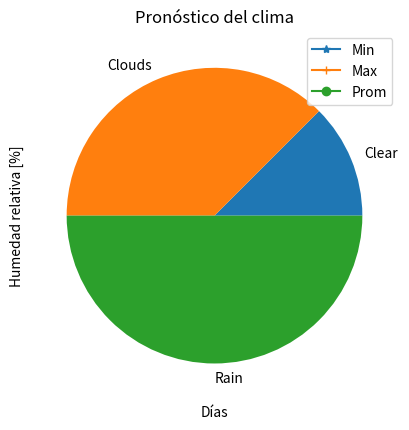

Generate this figure with matplotlib:
import time
import matplotlib.pyplot as plt
import numpy as np
from collections import Counter

datosClima = {'lat': 28.5421,
               'lon': -81.379,
               'timezone': 'America/New_York',
               'timezone_offset': -18000,
               'current': {'dt': 1699457053,
                           'sunrise': 1699443748,
                           'sunset': 1699482964,
                           'temp': 25.17,
                           'feels_like': 25.57,
                           'pressure': 1020,
                           'humidity': 70,
                           'dew_point': 19.31,
                           'uvi': 2.86,
                           'clouds': 0,
                           'visibility': 10000,
                           'wind_speed': 2.06,
                           'wind_deg': 40,
                           'weather': [{'id': 800,
                                        'main': 'Clear',
                                        'description': 'clear sky',
                                        'icon': '01d'}]},
               'daily': [{'dt': 1699462800,
                          'sunrise': 1699443748,
                          'sunset': 1699482964,
                          'moonrise': 1699427940,
                          'moonset': 1699474020,
                          'moon_phase': 0.85,
                          'temp': {'day': 26.33,
                                   'min': 18.78,
                                   'max': 29.34,
                                   'night': 21.13,
                                   'eve': 24.35,
                                   'morn': 19.87},
                          'feels_like': {'day': 26.33,
                                         'night': 21.34,
                                         'eve': 24.46,
                                         'morn': 20.13},
                          'pressure': 1020,
                          'humidity': 58,
                          'dew_point': 17.41,
                          'wind_speed': 3.5,
                          'wind_deg': 114,
                          'wind_gust': 6.25,
                          'weather': [{'id': 800,
                                       'main': 'Clear',
                                       'description': 'clear sky',
                                       'icon': '01d'}],
                          'clouds': 0,
                          'pop': 0.02,
                          'uvi': 5.52},
                         {'dt': 1699549200,
                          'sunrise': 1699530195,
                          'sunset': 1699569329,
                          'moonrise': 1699517580,
                          'moonset': 1699562040,
                          'moon_phase': 0.88,
                          'temp': {'day': 28.03,
                                   'min': 19.25,
                                   'max': 29.37,
                                   'night': 21.93,
                                   'eve': 25.17,
                                   'morn': 19.25},
                          'feels_like': {'day': 28.22,
                                         'night': 22.22,
                                         'eve': 25.18,
                                         'morn': 19.53},
                          'pressure': 1018,
                          'humidity': 47,
                          'dew_point': 15.66,
                          'wind_speed': 3.69,
                          'wind_deg': 119,
                          'wind_gust': 7.57,
                          'weather': [{'id': 803,
                                       'main': 'Clouds',
                                       'description': 'broken clouds',
                                       'icon': '04d'}],
                          'clouds': 55,
                          'pop': 0,
                          'uvi': 5.35},
                         {'dt': 1699635600,
                          'sunrise': 1699616641,
                          'sunset': 1699655694,
                          'moonrise': 1699607160,
                          'moonset': 1699650060,
                          'moon_phase': 0.91,
                          'temp': {'day': 28.93,
                                   'min': 20.44,
                                   'max': 30.81,
                                   'night': 24.27,
                                   'eve': 27.42,
                                   'morn': 20.87},
                          'feels_like': {'day': 30.34,
                                         'night': 24.71,
                                         'eve': 27.9,
                                         'morn': 21.36},
                          'pressure': 1018,
                          'humidity': 56,
                          'dew_point': 19.35,
                          'wind_speed': 3.23,
                          'wind_deg': 198,
                          'wind_gust': 7.37,
                          'weather': [{'id': 500,
                                       'main':'Rain',
                                       'description':
                                       'light rain',
                                       'icon': '10d'}],
                          'clouds': 48,
                          'pop': 0.4,
                          'rain': 0.24,
                          'uvi': 5.64},
                         {'dt': 1699722000,
                          'sunrise': 1699703088,
                          'sunset': 1699742061,
                          'moonrise': 1699696860,
                          'moonset': 1699738200,
                          'moon_phase': 0.94,
                          'temp': {'day': 30.8,
                                   'min': 21.76,
                                   'max': 30.8,
                                   'night': 23.46,
                                   'eve': 25.13,
                                   'morn': 21.76},
                          'feels_like': {'day': 31.58,
                                         'night': 23.98,
                                         'eve': 25.6,
                                         'morn': 22.26},
                          'pressure': 1018,
                          'humidity': 46,
                          'dew_point': 17.97,
                          'wind_speed': 3.32,
                          'wind_deg': 101,
                          'wind_gust': 6.05,
                          'weather': [{'id': 500,
                                       'main':
                                       'Rain', 'description':
                                       'light rain',
                                       'icon': '10d'}],
                          'clouds': 38,
                          'pop': 0.3,
                          'rain': 0.35,
                          'uvi': 5.67},
                         {'dt': 1699808400,
                          'sunrise': 1699789536,
                          'sunset': 1699828430,
                          'moonrise': 1699786740,
                          'moonset': 1699826580,
                          'moon_phase': 0.98,
                          'temp': {'day': 27.17,
                                   'min': 19.81,
                                   'max': 27.17,
                                   'night': 19.81,
                                   'eve': 20.53,
                                   'morn': 20.92},
                          'feels_like': {'day': 28.38,
                                         'night': 20.07,
                                         'eve': 20.73,
                                         'morn': 21.47},
                          'pressure': 1019,
                          'humidity': 61,
                          'dew_point': 18.93,
                          'wind_speed': 6.4,
                          'wind_deg': 15,
                          'wind_gust': 11.49,
                          'weather': [{'id': 500,
                                       'main': 'Rain',
                                       'description': 'light rain',
                                       'icon': '10d'}],
                          'clouds': 85,
                          'pop': 0.3,
                          'rain': 0.11,
                          'uvi': 6},
                         {'dt': 1699894800,
                          'sunrise': 1699875983,
                          'sunset': 1699914800,
                          'moonrise': 1699876800,
                          'moonset': 1699915320,
                          'moon_phase': 0,
                          'temp': {'day': 24.02,
                                   'min': 20.06,
                                   'max': 24.25,
                                   'night': 20.84,
                                   'eve': 21.01,
                                   'morn': 20.59},
                          'feels_like': {'day': 24.23,
                                         'night': 20.68,
                                         'eve': 21.02,
                                         'morn': 20.9},
                          'pressure': 1020,
                          'humidity': 67,
                          'dew_point': 17.6,
                          'wind_speed': 7.18,
                          'wind_deg': 37,
                          'wind_gust': 12.25,
                          'weather': [{'id': 500,
                                       'main': 'Rain',
                                       'description': 'light rain',
                                       'icon': '10d'}],
                          'clouds': 88,
                          'pop': 0.53,
                          'rain': 0.95,
                          'uvi': 6}, {'dt': 1699981200,
                                      'sunrise': 1699962431,
                                      'sunset': 1700001171,
                                      'moonrise': 1699967040,
                                      'moonset': 1700004360,
                                      'moon_phase': 0.04,
                                      'temp': {'day': 23.73,
                                               'min': 18.78,
                                               'max': 23.73,
                                               'night': 18.78,
                                               'eve': 19.28,
                                               'morn': 19.11},
                                      'feels_like': {'day': 23.2,
                                                     'night': 18.18,
                                                     'eve': 18.67,
                                                     'morn': 18.56},
                                      'pressure': 1023,
                                      'humidity': 40,
                                      'dew_point': 9.21,
                                      'wind_speed': 7.96,
                                      'wind_deg': 54,
                                      'wind_gust': 11,
                                      'weather': [{'id': 801,
                                                   'main': 'Clouds',
                                                   'description': 'few clouds',
                                                   'icon': '02d'}],
                                      'clouds': 19,
                                      'pop': 0.04,
                                      'uvi': 6},
                         {'dt': 1700067600,
                          'sunrise': 1700048879,
                          'sunset': 1700087544,
                          'moonrise': 1700057340,
                          'moonset': 1700094000,
                          'moon_phase': 0.08,
                          'temp': {'day': 24.7,
                                   'min': 18.45,
                                   'max': 24.7,
                                   'night': 21.33,
                                   'eve': 20.87,
                                   'morn': 18.45},
                          'feels_like': {'day': 24.24,
                                         'night': 20.77,
                                         'eve': 20.32,
                                         'morn': 17.89},
                          'pressure': 1024,
                          'humidity': 39,
                          'dew_point': 10.05,
                          'wind_speed': 7.94,
                          'wind_deg': 62,
                          'wind_gust': 11.64,
                          'weather': [{'id': 803,
                                       'main': 'Clouds',
                                       'description':'broken clouds',
                                       'icon': '04d'}],
                          'clouds': 58,
                          'pop': 0,
                          'uvi': 6}]}

#for claves in datosClima.keys():
#    print(claves)
prono = datosClima["daily"]
#print(type(prono))
#for ele in prono:
#    print(type(ele))
#for claves in prono[0].keys():
#    print(claves)
temp = prono[0]
#print(time.strftime("%d/%m",time.localtime(temp))) #GTM -5
#print(temp['weather'][0]['main'])
#print(temp["humidity"])
tmin = list()
tmax = list()
tprom = list()
fechas = list()
pres = list()
hum = list()
clim = list()
for i in range(len(prono)):
    c = prono[i]['weather'][0]['main']
    d = prono[i]["dt"]
    d = time.strftime("%d/%m", time.localtime(d))
    t0 = prono[i]["temp"]["min"]
    t1 = prono[i]["temp"]["max"]
    p = prono[i]["pressure"]
    h = prono[i]["humidity"]
    tmin.append(t0)
    tmax.append(t1)
    tp = (t0 + t1)/2
    tprom.append(tp)
    fechas.append(d)
    pres.append(p)
    hum.append(h)
    clim.append(c)
#print(tmin)
#print(clim)
#print(tprom)
#print(tmax)
#print(fechas)
#print(pres)
#print(hum)
frec = Counter(clim)
clima = list()
nclim = list()
for x,y in frec.items():
    clima.append(x)
    nclim.append(y)
#print(clima)
#print(nclim)
x = np.array(fechas)
ymin = np.array(tmin)
ymax = np.array(tmax)
yprom = np.array(tprom)
yclim = np.array(nclim)
plt.plot(x, ymin, marker='*')
plt.plot(x, ymax, marker='+')
plt.plot(x, yprom, marker='o')
plt.tick_params(direction="in")
plt.title("Pronóstico de temperaturas")
plt.xlabel("Días")
plt.ylabel('Temperaturas [°C]')
plt.axis(ymin=0, ymax=40)
plt.legend(["Min","Max","Prom"])
plt.show()
ypres = np.array(pres)
yhum = np.array(hum)
plt.plot(x, ypres, marker='x')
plt.title("Pronóstico de presiones")
plt.ylabel('Presiones atmosféricas [milibares]')
plt.xlabel("Días")
plt.show()
plt.plot(x, yhum, marker='o')
plt.title("Pronóstico de humedades relativas")
plt.ylabel('Humedad relativa [%]')
plt.xlabel("Días")
plt.axis(ymin=0, ymax=100)
plt.show()
plt.pie(yclim, labels = clima)
plt.title("Pronóstico del clima")
plt.show()
#Sacar las fechas con formato d/m para los próximos días
#Hacer listas nuevas con los datos de mínimas y máximas para los próximos días
#Hacer una nueva lista para la temperatura promedio de cada día
#Graficar mínimas, máximas y promedio del pronóstico para los próximos días
#Graficar la presión atmosférica de los próximos días
#Graficar la humedad de los próximos días
#Sacar el tipo de clima de los próximos días y graficarlo en una gráfica de pastel
